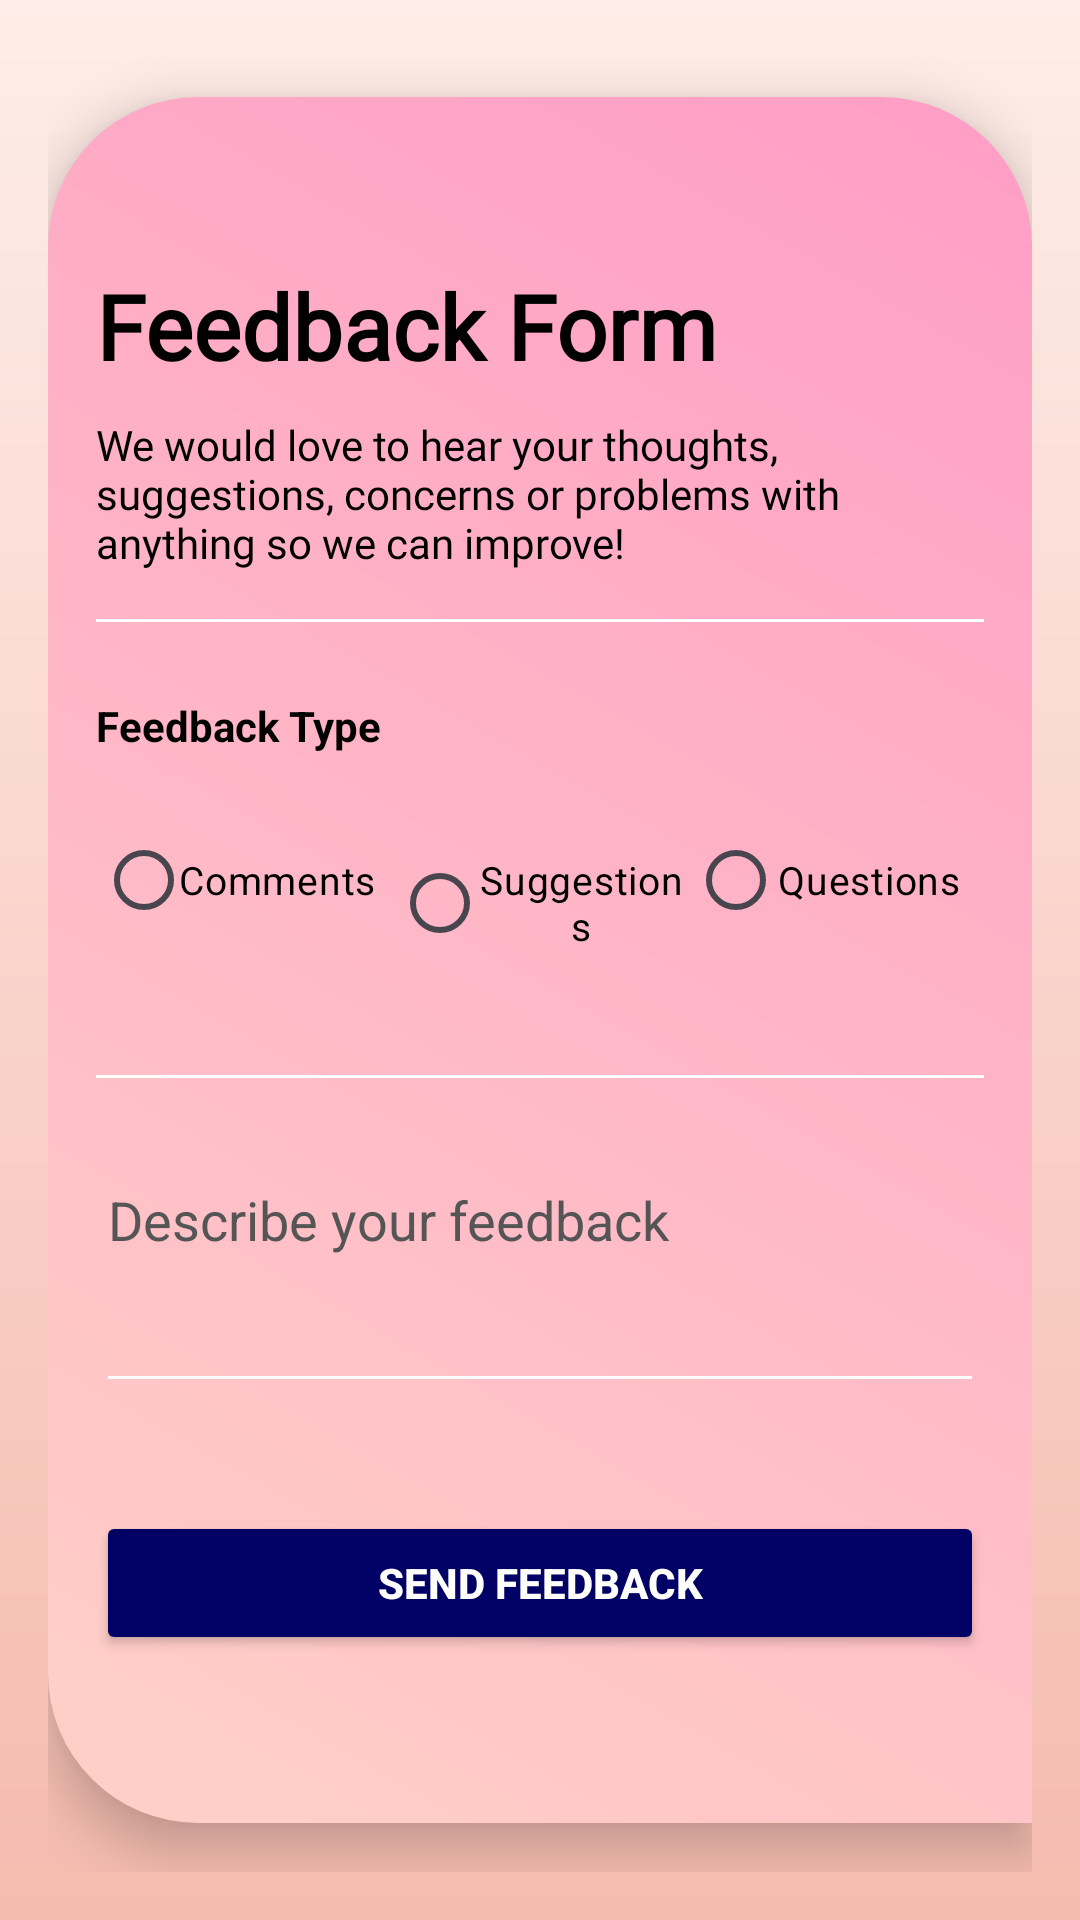

Android layout source for this screen:
<!-- AndroidManifest.xml: application theme Theme.Pookies -->
<!-- res/layout/fragment_feedback.xml -->
<FrameLayout
    xmlns:android="http://schemas.android.com/apk/res/android"
    android:layout_width="match_parent"
    android:layout_height="match_parent"
    android:background="@drawable/chat_bcg"
    android:padding="16dp">

    
    <LinearLayout
        android:layout_width="wrap_content"
        android:layout_height="wrap_content"
        android:orientation="vertical"
        android:padding="16dp"
        android:background="@drawable/feedback_bcg"
        android:elevation="10dp"
        android:fadingEdgeLength="20sp"
        android:layout_gravity="center">

        
        <TextView
            android:id="@+id/title"
            android:layout_width="wrap_content"
            android:layout_height="wrap_content"
            android:text="Feedback Form"
            android:textSize="30dp"
            android:textColor="#000000"
            android:textStyle="bold"
            android:fontFamily="@font/montserrat_bold"
            android:paddingBottom="10dp"
            android:paddingTop="40dp" />

        
        <TextView
            android:id="@+id/description"
            android:layout_width="wrap_content"
            android:layout_height="wrap_content"
            android:text="We would love to hear your thoughts, suggestions, concerns or problems with anything so we can improve!"
            android:textColor="#000000"
            android:fontFamily="@font/montserrat_medium"
            android:layout_gravity="center_horizontal"
            android:paddingBottom="16dp" />

        
        <View
            android:layout_width="match_parent"
            android:layout_height="1dp"
            android:background="#FFFFFF"
            android:layout_marginBottom="25dp" />

        
        <TextView
            android:layout_width="wrap_content"
            android:layout_height="wrap_content"
            android:text="Feedback Type"
            android:textColor="#000000"
            android:textStyle="bold"
            android:paddingBottom="8dp" />

        

        <RadioGroup
            android:id="@+id/feedbackType"
            android:layout_width="match_parent"
            android:layout_height="wrap_content"
            android:layout_gravity="center_horizontal"
            android:orientation="horizontal"
            android:paddingBottom="16dp"
            android:layout_marginTop="10dp">

            <RadioButton
                android:id="@+id/radio_comments"
                android:layout_width="0dp"
                android:layout_height="wrap_content"
                android:layout_weight="1"
                android:buttonTint="#FFFFFF"
                android:gravity="center"
                android:paddingStart="-10dp"
                android:text="Comments"
                android:textColor="#000000"
                android:textSize="13dp" />

            <RadioButton
                android:id="@+id/radio_suggestions"
                android:layout_width="0dp"
                android:layout_height="wrap_content"
                android:layout_weight="1"
                android:buttonTint="#FFFFFF"
                android:gravity="center"
                android:paddingStart="-5dp"
                android:text="Suggestions"
                android:textColor="#000000"
                android:textSize="13dp" />

            <RadioButton
                android:id="@+id/radio_questions"
                android:layout_width="0dp"
                android:layout_height="wrap_content"
                android:layout_weight="1"
                android:buttonTint="#FFFFFF"
                android:gravity="center"
                android:paddingStart="-10dp"
                android:text="Questions"
                android:textColor="#000000"
                android:textSize="13dp" />
        </RadioGroup>

        <View
            android:layout_width="match_parent"
            android:layout_height="1dp"
            android:background="#FFFFFF"
            android:layout_marginBottom="25dp"
            android:layout_marginTop="25dp"
            />
        
        <EditText
            android:id="@+id/feedbackText"
            android:layout_width="match_parent"
            android:layout_height="wrap_content"
            android:hint="Describe your feedback"
            android:minLines="3"
            android:gravity="top"
            android:backgroundTint="@color/white"
            android:textColor="@color/white"
            android:textColorHint="#555555"
            android:layout_marginBottom="20dp"/>
        <TextView
            android:id="@+id/errorTextView"
            android:layout_width="wrap_content"
            android:layout_height="wrap_content"
            android:textColor="#FF0000"
            android:visibility="gone"
            android:paddingTop="8dp"/>
        
        
        <Button
            android:id="@+id/submitButton"
            android:layout_width="match_parent"
            android:layout_height="wrap_content"
            android:layout_marginTop="16dp"
            android:text="Send Feedback"
            android:backgroundTint="@color/blue_dark"
            android:elevation="30sp"
            android:textColor="#FFFFFF"
            android:textStyle="bold"
            android:layout_marginBottom="40dp"/>
    </LinearLayout>

</FrameLayout>
<!-- resources referenced by this layout -->
<resources>
  <color name="blue_dark">#000065</color>
  <color name="white">#FFFFFFFF</color>
  <!-- drawable chat_bcg (drawable) -->
  <?xml version="1.0" encoding="utf-8"?>
  <shape xmlns:android="http://schemas.android.com/apk/res/android" android:shape="rectangle" >
      <gradient
          android:startColor="#feede8"
          android:endColor="#f5bbaf"
          android:gradientRadius="30dp"
          android:angle="60"/>
  
  </shape>
  <!-- drawable feedback_bcg (drawable) -->
  <?xml version="1.0" encoding="utf-8"?>
  <shape xmlns:android="http://schemas.android.com/apk/res/android" android:shape="rectangle">
      <gradient
          android:startColor="#ffd1c7"
          android:endColor="#ff9dc6"
          android:angle="45"/>
      <corners
          android:topRightRadius="50dp" android:topLeftRadius="50dp" android:bottomLeftRadius="50dp"/>
  
  </shape>
  <style name="Theme.Pookies" parent="Base.Theme.Pookies" />
  <style name="Base.Theme.Pookies" parent="Theme.Material3.DayNight.NoActionBar">
          
          
          <item name="android:statusBarColor">#000065</item>
  
      </style>
</resources>
